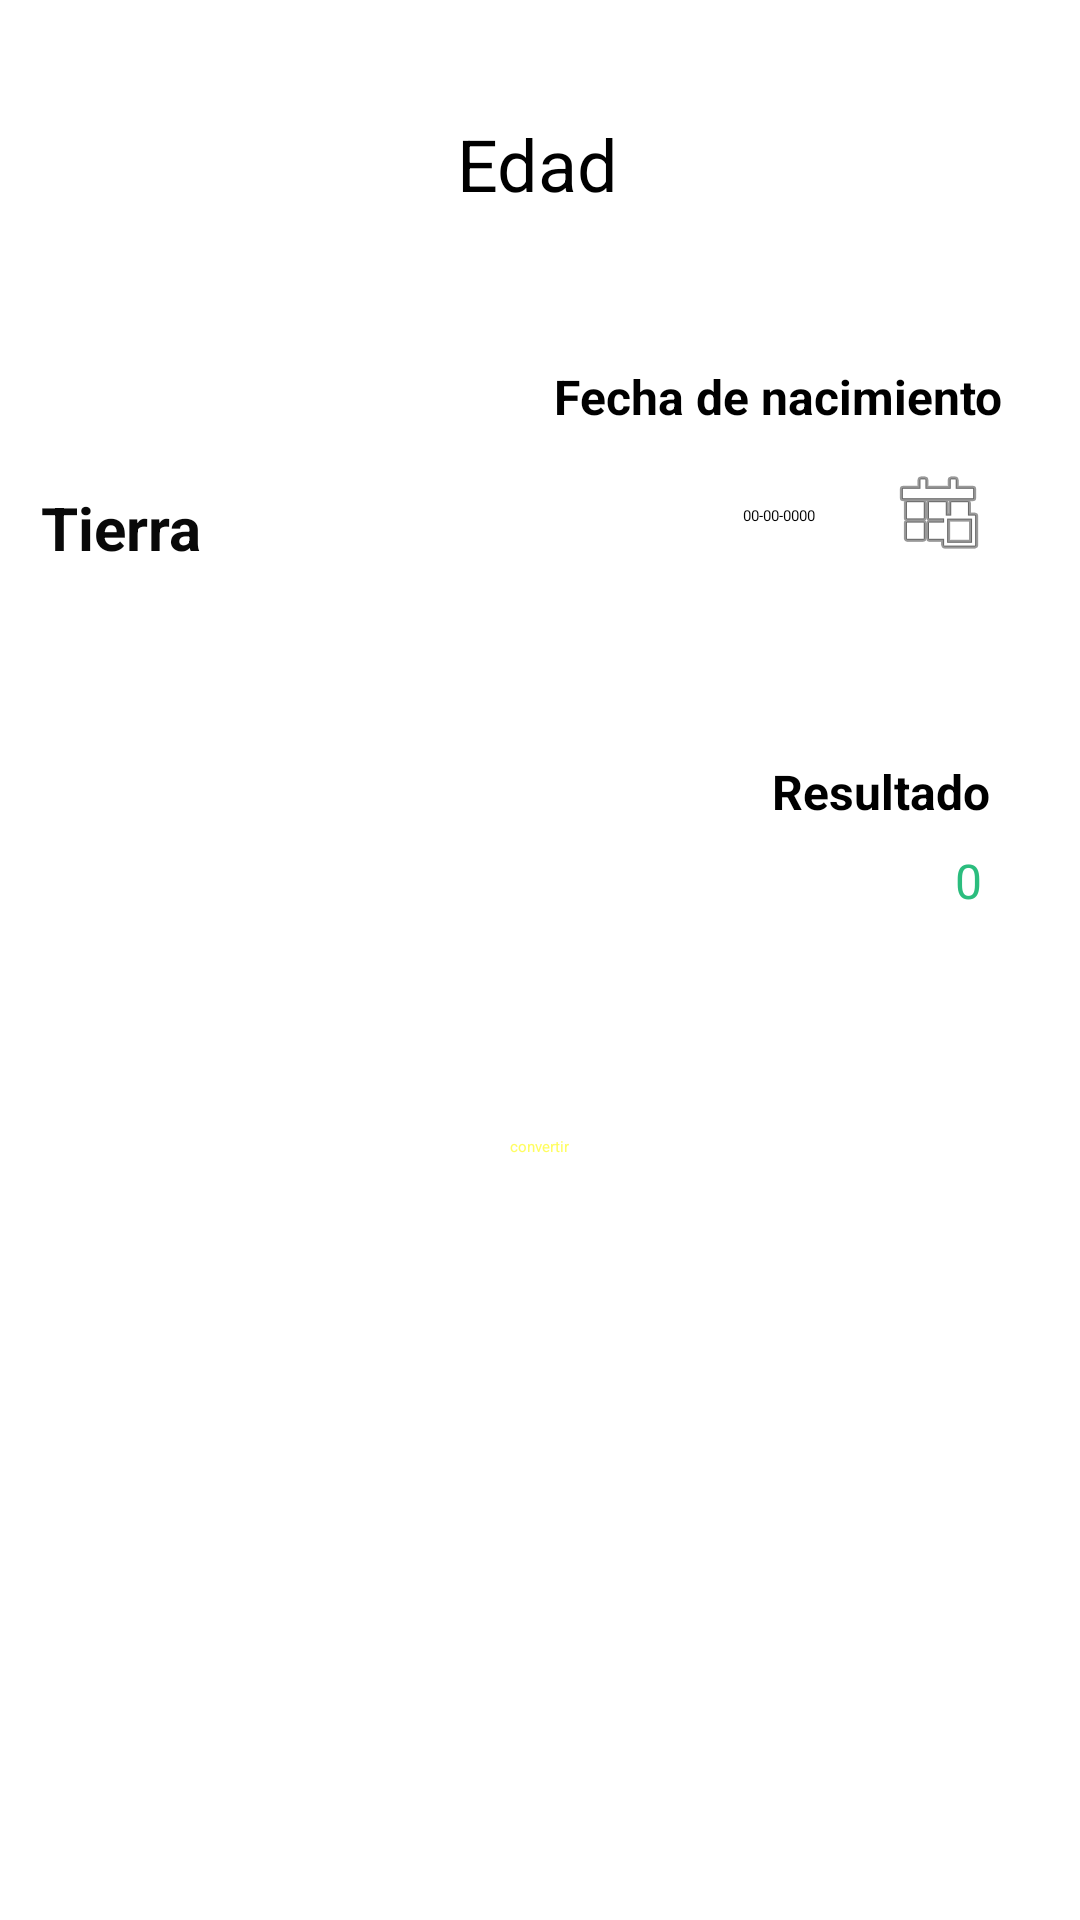

Android layout source for this screen:
<!-- AndroidManifest.xml: application theme Theme.Unit_Converter -->
<!-- res/layout/fragment_edad.xml -->
<FrameLayout xmlns:android="http://schemas.android.com/apk/res/android"
    xmlns:tools="http://schemas.android.com/tools"
    android:layout_width="match_parent"
    android:layout_height="match_parent"
    xmlns:app="http://schemas.android.com/apk/res-auto"
    tools:context="com.cys.fragmets.EdadFragment">

    <androidx.constraintlayout.widget.ConstraintLayout
        android:layout_width="match_parent"
        android:layout_height="match_parent"
        tools:layout_editor_absoluteX="-6dp"
        tools:layout_editor_absoluteY="-1dp">

        <Spinner
            android:id="@+id/spinner2"
            android:layout_width="wrap_content"
            android:layout_height="wrap_content"
            app:layout_constraintBottom_toBottomOf="parent"
            app:layout_constraintEnd_toEndOf="parent"
            app:layout_constraintHorizontal_bias="0.044"
            app:layout_constraintStart_toStartOf="parent"
            app:layout_constraintTop_toTopOf="parent"
            app:layout_constraintVertical_bias="0.452" />

        <Button
            android:id="@+id/buttonConvertir"
            android:layout_width="wrap_content"
            android:layout_height="wrap_content"
            android:text="convertir"
            android:textColor="@color/s_light"
            app:layout_constraintBottom_toBottomOf="parent"
            app:layout_constraintEnd_toEndOf="parent"
            app:layout_constraintStart_toStartOf="parent"
            app:layout_constraintTop_toTopOf="parent"
            app:layout_constraintVertical_bias="0.598" />

        <TextView
            android:id="@+id/textView"
            android:layout_width="wrap_content"
            android:layout_height="wrap_content"
            android:text="Edad"
            android:textColor="#000000"
            android:textSize="24sp"
            app:layout_constraintBottom_toBottomOf="parent"
            app:layout_constraintEnd_toEndOf="parent"
            app:layout_constraintHorizontal_bias="0.498"
            app:layout_constraintStart_toStartOf="parent"
            app:layout_constraintTop_toTopOf="parent"
            app:layout_constraintVertical_bias="0.063" />

        <TextView
            android:id="@+id/textView2"
            android:layout_width="186dp"
            android:layout_height="33dp"
            android:text="Fecha de nacimiento"
            android:textAlignment="textEnd"
            android:textColor="#000000"
            android:textSize="16sp"
            android:textStyle="bold"
            app:layout_constraintBottom_toBottomOf="parent"
            app:layout_constraintEnd_toEndOf="parent"
            app:layout_constraintHorizontal_bias="0.848"
            app:layout_constraintStart_toStartOf="parent"
            app:layout_constraintTop_toTopOf="parent"
            app:layout_constraintVertical_bias="0.2" />

        <TextView
            android:id="@+id/textView3"
            android:layout_width="wrap_content"
            android:layout_height="wrap_content"
            android:text="Resultado"
            android:textColor="#000000"
            android:textSize="16sp"
            android:textStyle="bold"
            app:layout_constraintBottom_toBottomOf="parent"
            app:layout_constraintEnd_toEndOf="parent"
            app:layout_constraintHorizontal_bias="0.896"
            app:layout_constraintStart_toStartOf="parent"
            app:layout_constraintTop_toTopOf="parent"
            app:layout_constraintVertical_bias="0.409" />

        <TextView
            android:id="@+id/textViewResultado"
            android:layout_width="wrap_content"
            android:layout_height="wrap_content"
            android:text="0"
            android:textColor="@color/p_dark"
            android:textSize="16sp"
            app:layout_constraintBottom_toBottomOf="parent"
            app:layout_constraintEnd_toEndOf="parent"
            app:layout_constraintHorizontal_bias="0.907"
            app:layout_constraintStart_toStartOf="parent"
            app:layout_constraintTop_toTopOf="parent"
            app:layout_constraintVertical_bias="0.457" />

        <ImageButton
            android:id="@+id/buttonCalendar"
            android:layout_width="wrap_content"
            android:layout_height="wrap_content"
            android:backgroundTint="@color/p_dark"
            android:src="@android:drawable/ic_menu_today"
            app:layout_constraintBottom_toBottomOf="parent"
            app:layout_constraintEnd_toEndOf="parent"
            app:layout_constraintHorizontal_bias="0.904"
            app:layout_constraintStart_toStartOf="parent"
            app:layout_constraintTop_toTopOf="parent"
            app:layout_constraintVertical_bias="0.254" />

        <TextView
            android:id="@+id/textViewFecha"
            android:layout_width="wrap_content"
            android:layout_height="wrap_content"
            android:text="00-00-0000"
            android:textColor="@color/black"
            app:layout_constraintBottom_toBottomOf="parent"
            app:layout_constraintEnd_toEndOf="parent"
            app:layout_constraintHorizontal_bias="0.737"
            app:layout_constraintStart_toStartOf="parent"
            app:layout_constraintTop_toTopOf="parent"
            app:layout_constraintVertical_bias="0.266" />

        <TextView
            android:id="@+id/textView4"
            android:layout_width="wrap_content"
            android:layout_height="wrap_content"
            android:text="Tierra"
            android:textColor="#090909"
            android:textSize="20sp"
            android:textStyle="bold"
            app:layout_constraintBottom_toBottomOf="parent"
            app:layout_constraintEnd_toEndOf="parent"
            app:layout_constraintHorizontal_bias="0.045"
            app:layout_constraintStart_toStartOf="parent"
            app:layout_constraintTop_toTopOf="parent"
            app:layout_constraintVertical_bias="0.265" />

    </androidx.constraintlayout.widget.ConstraintLayout>

</FrameLayout>
<!-- resources referenced by this layout -->
<resources>
  <color name="black">#FF000000</color>
  <color name="p_dark">#2bbd7e</color>
  <color name="s_light">#fffd61</color>
  <style name="Theme.Unit_Converter" parent="Theme.MaterialComponents.DayNight.DarkActionBar">
          
          <item name="colorPrimary">@color/primary</item>
          <item name="colorPrimaryVariant">@color/p_light</item>
          <item name="colorOnPrimary">@color/p_dark</item>
          
          <item name="colorSecondary">@color/secondary</item>
          <item name="colorSecondaryVariant">@color/s_light</item>
          <item name="colorOnSecondary">@color/s_dark</item>
          
          <item name="android:statusBarColor" tools:targetApi="l">?attr/colorPrimaryVariant</item>
          
      </style>
  <color name="primary">#69f0ae</color>
  <color name="p_light">#9fffe0</color>
  <color name="secondary">#ffca28</color>
  <color name="s_dark">#c79a00</color>
</resources>
